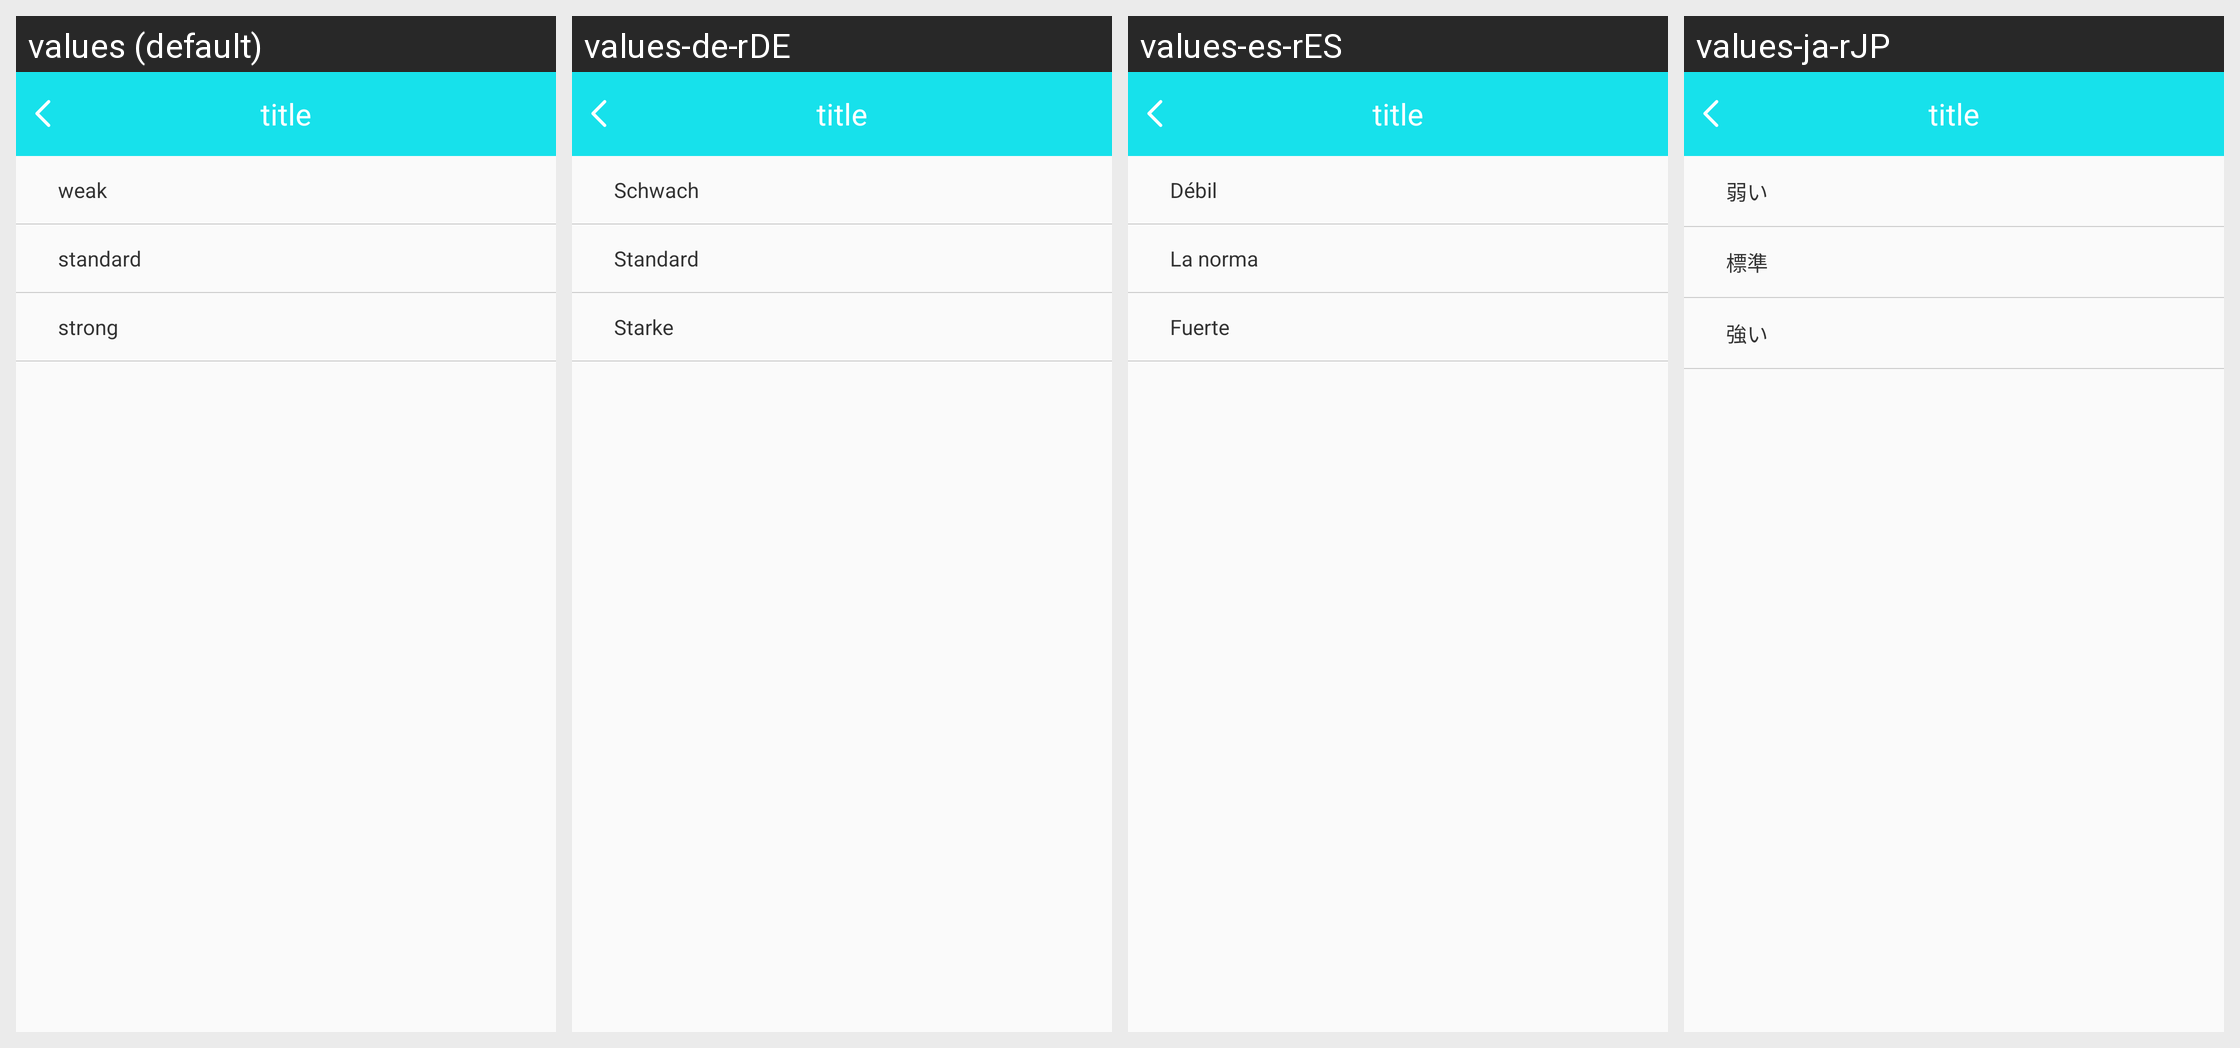

Translations of the strings shown on this Android screen, per locale in the grid:
Android screen res/layout/b18i_shock_layout.xml rendered under 4 locales, left to right: values (default), values-de-rDE, values-es-rES, values-ja-rJP. Device: Nexus 5 (rendered at 1080×1920; each locale shown at half size, 540×960, under a caption strip naming it); theme BAppTheme.
Other locales in the repository, not shown: values-en, values-fr-rBE, values-fr-rCA, values-fr-rFR, values-it-rCH, values-it-rIT, values-ko-rKR, values-pt-rBR, values-ru-rRU, values-vi-rVN, values-zh-rCN, values-zh-rHK, values-zh-rTW.
Strings drawn on this screen, with the default value and each locale's value (text and hints the layout hard-codes, and strings that could not be matched under every locale, appear in the picture but are not listed):

weak_str
  values: weak
  values-de-rDE: Schwach
  values-es-rES: Débil
  values-ja-rJP: 弱い

standard_str
  values: standard
  values-de-rDE: Standard
  values-es-rES: La norma
  values-ja-rJP: 標準

strong_str
  values: strong
  values-de-rDE: Starke
  values-es-rES: Fuerte
  values-ja-rJP: 強い
